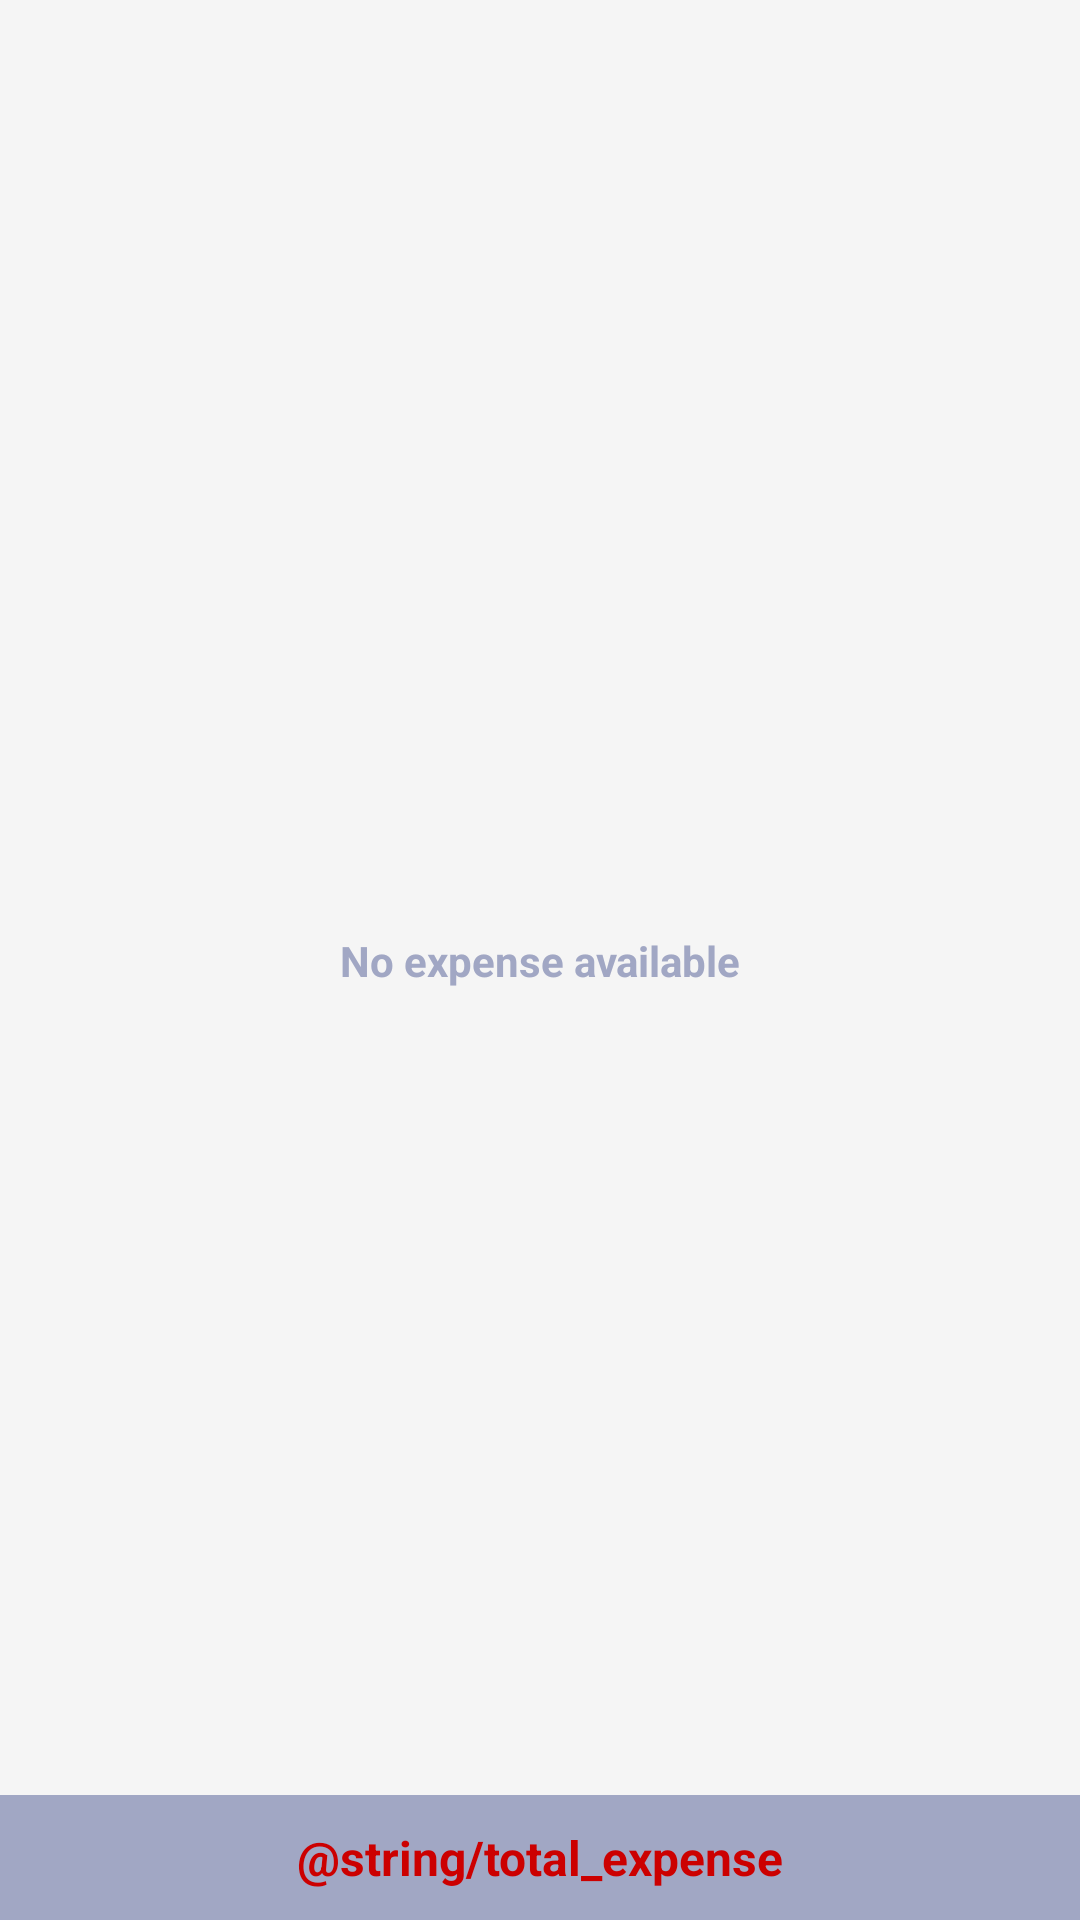

Here is an Android app screen rendered from its layout file. Give the layout XML and the strings, colors and styles it references.
<!-- AndroidManifest.xml: application theme AppTheme -->
<!-- res/layout/activity_food_expense.xml -->
<?xml version="1.0" encoding="utf-8"?>
<androidx.constraintlayout.widget.ConstraintLayout xmlns:android="http://schemas.android.com/apk/res/android"
    xmlns:app="http://schemas.android.com/apk/res-auto"
    xmlns:tools="http://schemas.android.com/tools"
    android:id="@+id/viewNoteContainer"
    android:layout_width="match_parent"
    android:layout_height="match_parent"
    android:background="@color/colorLightWhite"
    tools:context=".view.activity.FoodExpenseActivity">

    <TextView
        android:id="@+id/tvErrorMsg"
        android:layout_width="wrap_content"
        android:layout_height="wrap_content"
        android:text="No expense available"
        android:textColor="@color/subTextColor"
        android:textStyle="bold"
        app:layout_constraintBottom_toBottomOf="parent"
        app:layout_constraintEnd_toEndOf="parent"
        app:layout_constraintStart_toStartOf="parent"
        app:layout_constraintTop_toTopOf="parent" />

    <androidx.recyclerview.widget.RecyclerView
        android:id="@+id/rvFoodExpense"
        android:layout_width="0dp"
        android:layout_height="0dp"
        android:layout_marginBottom="8dp"
        android:padding="12dp"
        app:layout_constraintBottom_toTopOf="@+id/bottomBarTotal"
        app:layout_constraintEnd_toEndOf="parent"
        app:layout_constraintStart_toStartOf="parent"
        app:layout_constraintTop_toTopOf="parent"
        tools:listitem="@layout/single_food_expense_item" />

    <LinearLayout
        android:id="@+id/bottomBarTotal"
        android:layout_width="match_parent"
        android:layout_height="wrap_content"
        android:background="@color/subTextColor"
        android:orientation="horizontal"
        android:paddingHorizontal="12dp"
        android:paddingVertical="8dp"
        app:layout_constraintBottom_toBottomOf="parent"
        app:layout_constraintEnd_toEndOf="parent"
        app:layout_constraintStart_toStartOf="parent">

        <TextView
            android:id="@+id/tvTotalExp"
            android:layout_width="match_parent"
            android:layout_height="wrap_content"
            android:layout_gravity="center|start"
            android:layout_marginHorizontal="6dp"
            android:gravity="center"
            android:padding="2dp"
            android:text="@string/total_expense"
            android:textColor="@android:color/holo_red_dark"
            android:textSize="16sp"
            android:textStyle="bold"
            app:layout_constraintBottom_toBottomOf="parent"
            app:layout_constraintEnd_toStartOf="@+id/btnAmtPaid"
            app:layout_constraintStart_toStartOf="parent"
            app:layout_constraintTop_toTopOf="@+id/btnAmtPaid" />

    </LinearLayout>

</androidx.constraintlayout.widget.ConstraintLayout>
<!-- res/layout/single_food_expense_item.xml (included above) -->
<?xml version="1.0" encoding="utf-8"?>
<androidx.constraintlayout.widget.ConstraintLayout xmlns:android="http://schemas.android.com/apk/res/android"
    xmlns:app="http://schemas.android.com/apk/res-auto"
    android:layout_width="match_parent"
    android:layout_height="wrap_content"
    android:layout_marginBottom="10dp">

    <com.google.android.material.card.MaterialCardView
        android:layout_width="match_parent"
        android:layout_height="wrap_content"
        android:elevation="0dp"
        app:cardBackgroundColor="@color/colorLightWhite"
        app:cardCornerRadius="6dp"
        app:cardElevation="0dp"
        app:layout_constraintBottom_toBottomOf="parent"
        app:layout_constraintStart_toStartOf="parent"
        app:layout_constraintTop_toTopOf="parent"
        app:strokeColor="@color/colorAccent"
        app:strokeWidth="1px">

        <androidx.constraintlayout.widget.ConstraintLayout
            android:layout_width="match_parent"
            android:layout_height="wrap_content"
            android:paddingVertical="6dp">

            <ImageView
                android:id="@+id/ivIcon"
                android:layout_width="28dp"
                android:layout_height="28dp"
                android:layout_margin="6dp"
                android:layout_marginStart="8dp"
                android:contentDescription="@string/content_desc"
                android:src="@drawable/food_expense"
                app:layout_constraintBottom_toBottomOf="parent"
                app:layout_constraintStart_toStartOf="parent"
                app:layout_constraintTop_toTopOf="parent" />

            <LinearLayout
                android:id="@+id/linearLayout2"
                android:layout_width="0dp"
                android:layout_height="wrap_content"
                android:layout_marginHorizontal="6dp"
                android:layout_marginVertical="6dp"
                android:orientation="vertical"
                app:layout_constraintBottom_toBottomOf="@+id/ivIcon"
                app:layout_constraintEnd_toStartOf="@+id/linearLayout3"
                app:layout_constraintStart_toEndOf="@+id/ivIcon"
                app:layout_constraintTop_toTopOf="@+id/ivIcon">

                <TextView
                    android:id="@+id/tvTitle"
                    android:layout_width="wrap_content"
                    android:layout_height="wrap_content"
                    android:text="@string/title"
                    android:textColor="@color/textColor"
                    android:textSize="14sp"
                    android:textStyle="bold" />

                <TextView
                    android:id="@+id/tvDate"
                    android:layout_width="wrap_content"
                    android:layout_height="wrap_content"
                    android:layout_marginTop="6dp"
                    android:text="@string/date"
                    android:textColor="@color/colorAccent"
                    android:textSize="12sp" />

            </LinearLayout>

            <LinearLayout
                android:id="@+id/linearLayout3"
                android:layout_width="wrap_content"
                android:layout_height="wrap_content"
                android:layout_marginHorizontal="6dp"
                android:layout_marginEnd="8dp"
                android:orientation="vertical"
                app:layout_constraintBottom_toBottomOf="@+id/ivIcon"
                app:layout_constraintEnd_toEndOf="parent"
                app:layout_constraintTop_toTopOf="@+id/ivIcon">

                <TextView
                    android:id="@+id/tvAmount"
                    android:layout_width="wrap_content"
                    android:layout_height="wrap_content"
                    android:text="@string/amount"
                    android:textColor="@color/textColor"
                    android:textSize="16sp" />

                <TextView
                    android:id="@+id/tvTag"
                    android:layout_width="wrap_content"
                    android:layout_height="wrap_content"
                    android:layout_gravity="end"
                    android:layout_marginTop="6dp"
                    android:text="@string/tag"
                    android:textAllCaps="true"
                    android:textColor="@android:color/holo_red_dark"
                    android:textSize="12sp"
                    android:textStyle="bold" />

            </LinearLayout>

        </androidx.constraintlayout.widget.ConstraintLayout>

    </com.google.android.material.card.MaterialCardView>

</androidx.constraintlayout.widget.ConstraintLayout>
<!-- resources referenced by this layout -->
<resources>
  <color name="colorAccent">#DD2279FB</color>
  <color name="colorLightWhite">#F5F5F5</color>
  <color name="subTextColor">#A1A7C4</color>
  <color name="textColor">#18224B</color>
  <!-- drawable food_expense: png bitmap (drawable, 28338 bytes) -->
  <string name="content_desc">content desc</string>
  <string name="title">Title</string>
  <style name="AppTheme" parent="Theme.Material3.Light">
          
          <item name="colorPrimary">@color/subTextColor</item>
          <item name="colorPrimaryDark">@color/colorPrimaryDark</item>
          <item name="colorAccent">@color/colorAccent</item>
          <item name="android:textColorPrimary">@android:color/white</item>
          <item name="android:textColorSecondary">@android:color/white</item>
  
          <item name="colorOnPrimary">@color/colorYellow</item>
          <item name="android:windowLightStatusBar" tools:targetApi="m">true</item>
          <item name="android:statusBarColor">@color/subTextColor</item>
  
          <item name="toolbarStyle">@style/Widget.App.Toolbar</item>
      </style>
  <color name="colorPrimaryDark">#FFFFFF</color>
  <color name="colorYellow">#DFE8F16C</color>
  <style name="Widget.App.Toolbar" parent="Widget.Material3.Toolbar">
          <item name="android:background">@color/subTextColor</item>
          <item name="titleTextColor">@android:color/white</item>
      </style>
</resources>
